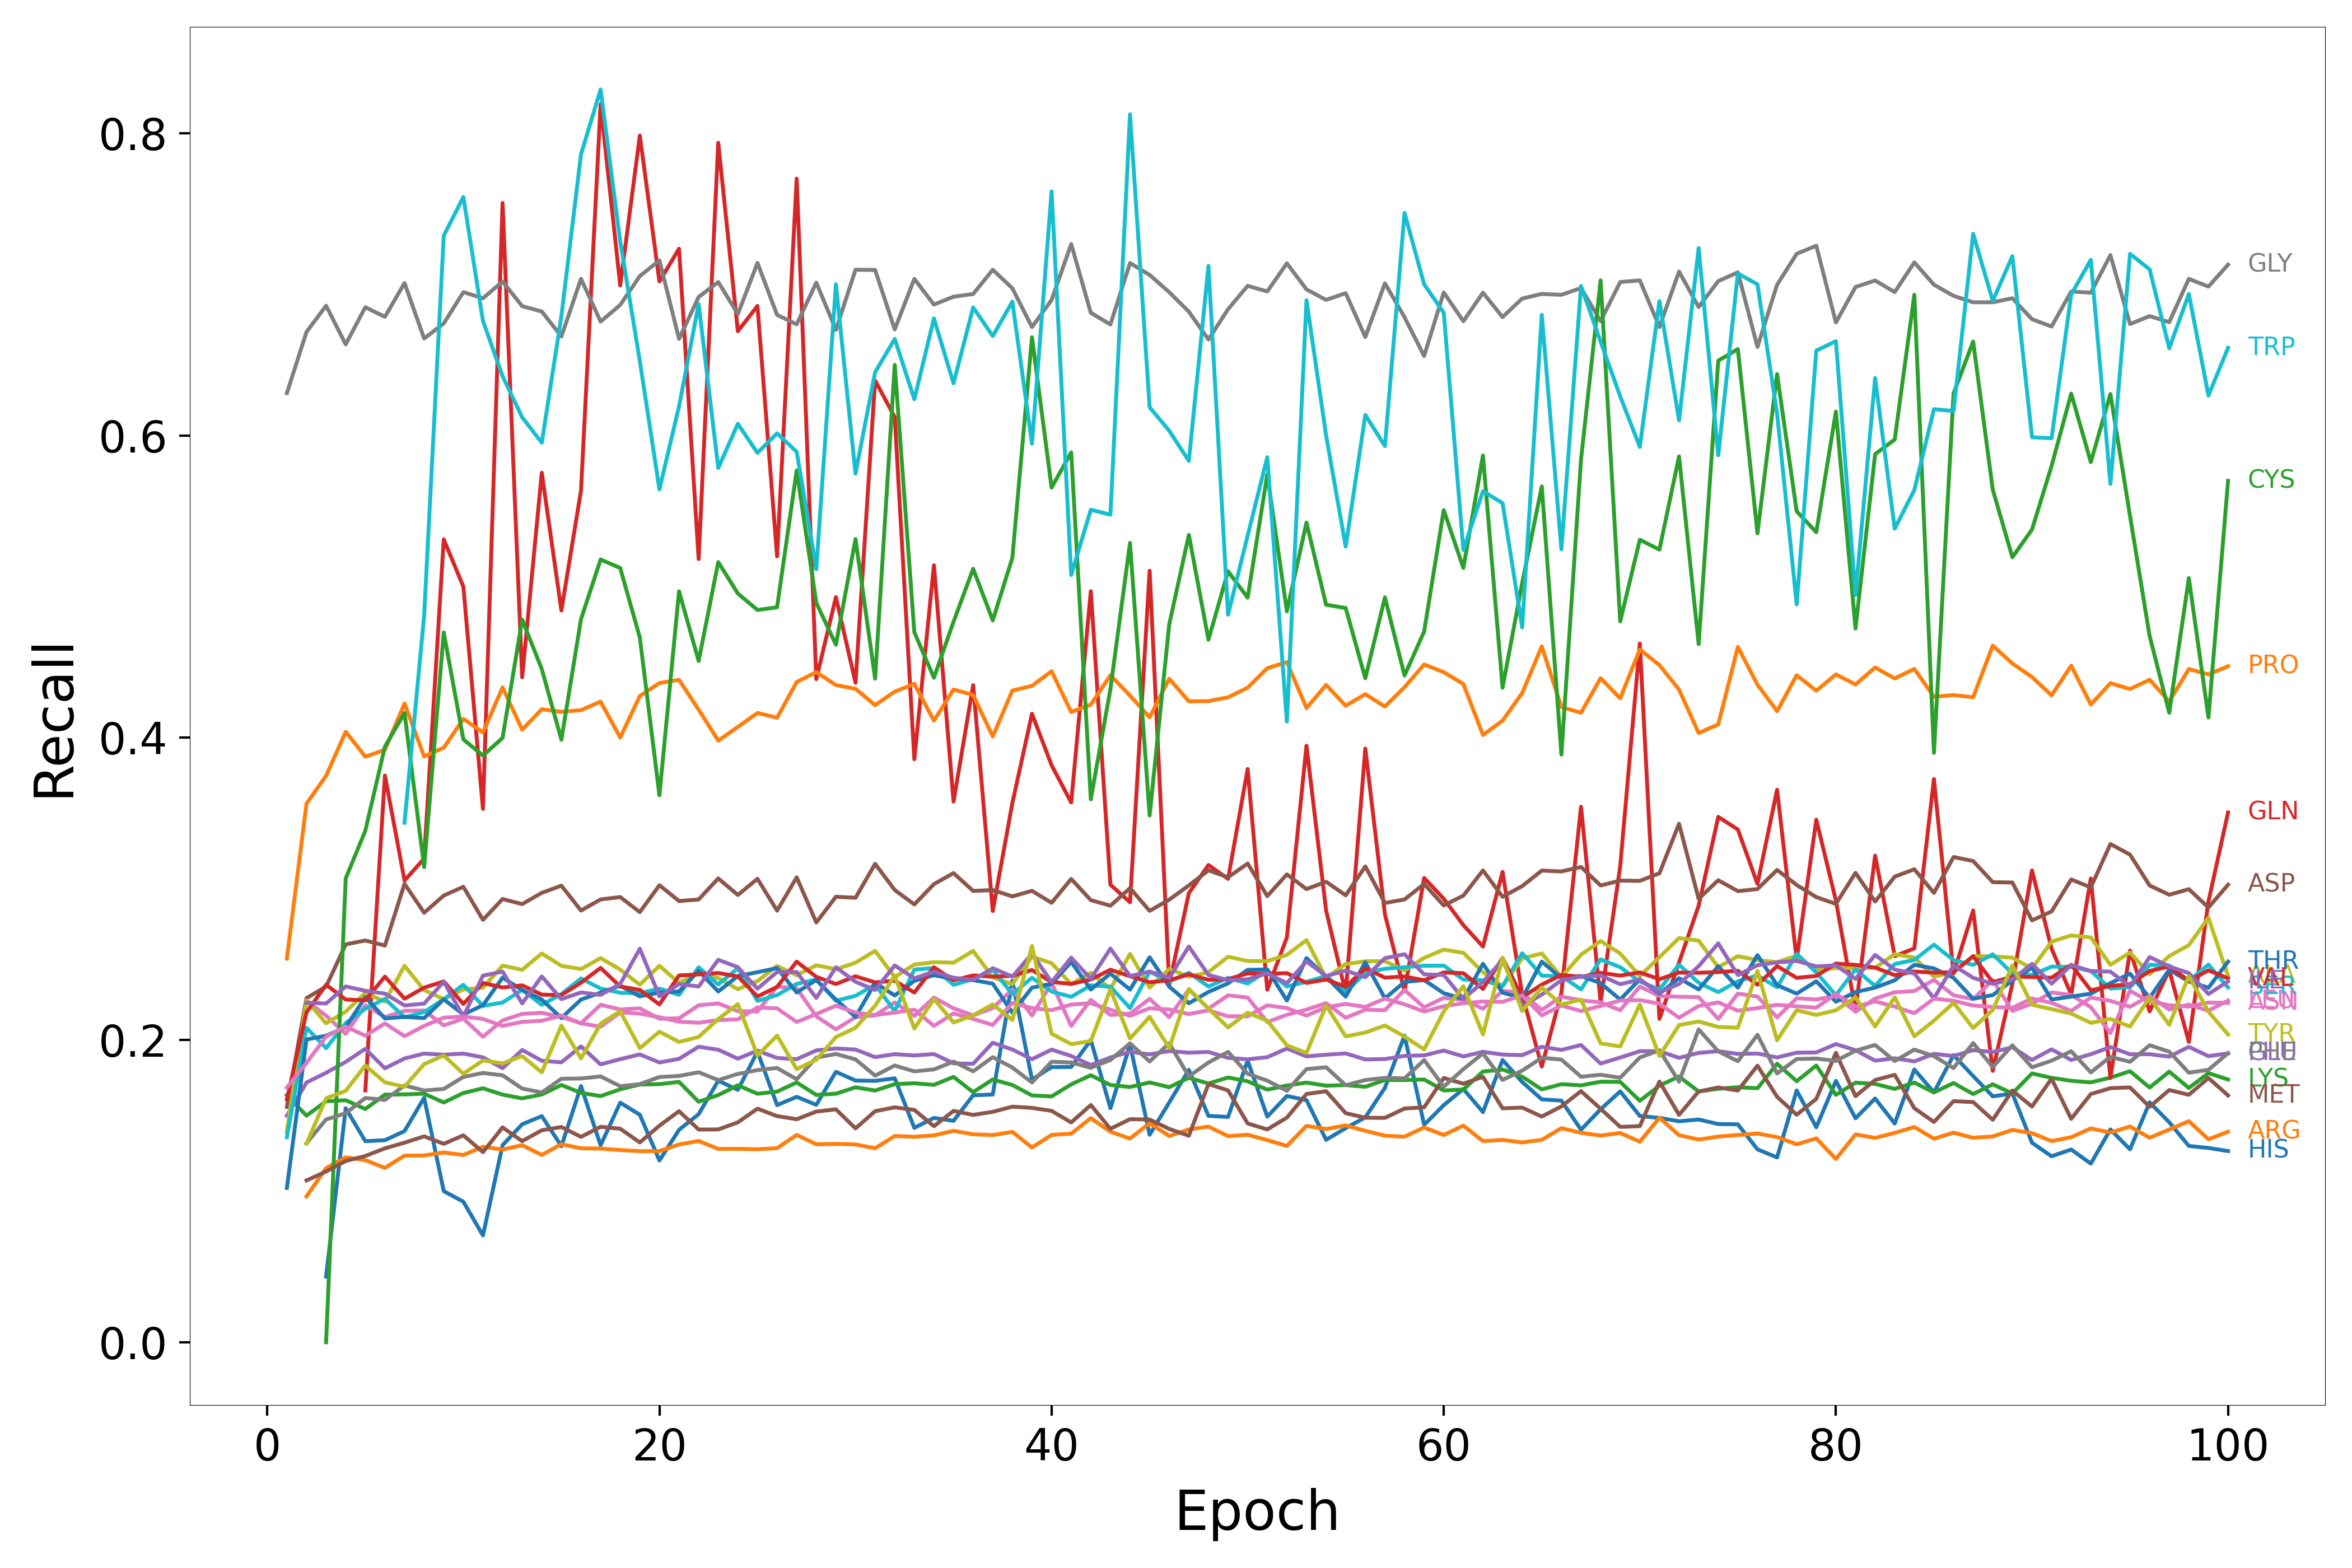

The file beside this chart, header and first rows:
Epoch, HIS, ARG, LYS, GLN, GLU, ASP, ASN, GLY, ALA, SER, THR, PRO, CYS, VAL, ILE, MET, LEU, PHE, TYR, TRP
1, nan, nan, 0.1635, nan, 0.1499, 0.1557, nan, 0.628, 0.1395, 0.1356, 0.1021, 0.2539, nan, 0.1608, nan, nan, 0.1685, nan, nan, nan
2, nan, 0.09654, 0.15, nan, 0.1719, 0.2277, 0.2259, 0.6685, 0.2262, 0.2081, 0.2004, 0.3564, nan, 0.2183, 0.2247, 0.1071, 0.1848, 0.1317, 0.1314, nan
3, 0.04348, 0.1152, 0.1595, nan, 0.1783, 0.2354, 0.2161, 0.6858, 0.2111, 0.1946, 0.2028, 0.3748, 0.0, 0.2366, 0.2242, 0.113, 0.2022, 0.1474, 0.1615, nan
4, 0.1548, 0.1224, 0.1602, nan, 0.1855, 0.2633, 0.204, 0.6603, 0.2188, 0.2112, 0.2085, 0.404, 0.3069, 0.2268, 0.2354, 0.12, 0.2089, 0.1516, 0.1664, nan
5, 0.1331, 0.1205, 0.1543, 0.1667, 0.1942, 0.2659, 0.223, 0.6848, 0.2312, 0.2206, 0.2284, 0.3875, 0.3385, 0.2263, 0.2326, 0.1233, 0.2028, 0.1616, 0.1831, nan
6, 0.1337, 0.1154, 0.1638, 0.375, 0.1813, 0.2625, 0.2152, 0.6785, 0.2254, 0.2272, 0.2142, 0.392, 0.3941, 0.2419, 0.2307, 0.1283, 0.211, 0.1604, 0.172, nan
7, 0.1397, 0.1235, 0.164, 0.3056, 0.1878, 0.3033, 0.2193, 0.7009, 0.2491, 0.2151, 0.2153, 0.4227, 0.4164, 0.2273, 0.2229, 0.1321, 0.2026, 0.1699, 0.1691, 0.3438
8, 0.1618, 0.1236, 0.1645, 0.32, 0.191, 0.2842, 0.2195, 0.6641, 0.233, 0.2185, 0.2145, 0.3876, 0.3144, 0.2347, 0.2241, 0.1363, 0.2094, 0.1666, 0.1841, 0.4808
9, 0.1, 0.1256, 0.1587, 0.5312, 0.1903, 0.2956, 0.2097, 0.6741, 0.227, 0.2269, 0.2269, 0.3934, 0.4696, 0.2388, 0.2386, 0.1313, 0.2148, 0.1676, 0.1898, 0.7321
10, 0.09302, 0.1239, 0.1649, 0.5, 0.191, 0.3014, 0.2141, 0.6948, 0.2335, 0.2366, 0.2169, 0.4125, 0.3989, 0.2238, 0.2155, 0.1369, 0.2155, 0.1756, 0.1777, 0.7578
11, 0.07071, 0.1294, 0.168, 0.3529, 0.1885, 0.2795, 0.2021, 0.6908, 0.2346, 0.2226, 0.223, 0.4035, 0.3882, 0.2377, 0.2426, 0.1258, 0.214, 0.1782, 0.1865, 0.6758
12, 0.1304, 0.1275, 0.1638, 0.7538, 0.1814, 0.2933, 0.213, 0.7019, 0.2492, 0.2248, 0.2413, 0.4333, 0.3999, 0.2347, 0.2452, 0.1422, 0.2093, 0.1766, 0.1845, 0.6393
13, 0.1442, 0.1304, 0.1614, 0.44, 0.1934, 0.2899, 0.2173, 0.6856, 0.2464, 0.2332, 0.233, 0.4053, 0.4782, 0.2362, 0.2243, 0.1331, 0.212, 0.1679, 0.1893, 0.612
14, 0.1496, 0.1239, 0.164, 0.5753, 0.1863, 0.2974, 0.218, 0.682, 0.2573, 0.2233, 0.2268, 0.4189, 0.4454, 0.23, 0.2421, 0.1403, 0.2127, 0.1653, 0.1786, 0.5952
15, 0.1298, 0.1311, 0.1702, 0.4842, 0.1852, 0.3021, 0.2152, 0.6655, 0.2491, 0.2304, 0.2145, 0.4171, 0.3987, 0.2298, 0.227, 0.1424, 0.2162, 0.1743, 0.2095, 0.679
16, 0.1695, 0.1283, 0.165, 0.5635, 0.1958, 0.2857, 0.2111, 0.7036, 0.2469, 0.2407, 0.2268, 0.4183, 0.4784, 0.2379, 0.2315, 0.1359, 0.211, 0.1746, 0.1878, 0.786
17, 0.1304, 0.1282, 0.1629, 0.8191, 0.1839, 0.293, 0.2233, 0.6754, 0.2542, 0.2341, 0.2314, 0.4239, 0.5179, 0.2477, 0.2298, 0.1426, 0.2088, 0.1759, 0.2108, 0.8289
18, 0.1585, 0.1272, 0.1674, 0.6993, 0.1873, 0.2946, 0.2202, 0.6863, 0.2466, 0.2313, 0.236, 0.4002, 0.5123, 0.2354, 0.2371, 0.1413, 0.2183, 0.1694, 0.219, 0.7284
19, 0.1506, 0.1265, 0.1706, 0.7984, 0.1904, 0.2846, 0.2209, 0.7055, 0.2366, 0.2309, 0.2289, 0.4276, 0.4663, 0.2332, 0.2604, 0.1322, 0.2175, 0.1708, 0.1946, 0.6493
20, 0.1203, 0.1265, 0.1708, 0.7019, 0.1852, 0.3024, 0.214, 0.7158, 0.2491, 0.234, 0.2313, 0.4362, 0.362, 0.2236, 0.2289, 0.1433, 0.2151, 0.1755, 0.2055, 0.5643
21, 0.1406, 0.1309, 0.1723, 0.7236, 0.1875, 0.292, 0.2144, 0.6639, 0.2378, 0.2299, 0.2321, 0.4383, 0.4968, 0.2427, 0.237, 0.1529, 0.2121, 0.1762, 0.1987, 0.6193
22, 0.1509, 0.1332, 0.1592, 0.5182, 0.1955, 0.293, 0.223, 0.6916, 0.2443, 0.2481, 0.2457, 0.4186, 0.4508, 0.2434, 0.2354, 0.1408, 0.2114, 0.1787, 0.202, 0.6869
23, 0.1731, 0.128, 0.1636, 0.7937, 0.1936, 0.3069, 0.2242, 0.7015, 0.241, 0.2367, 0.2321, 0.3981, 0.5162, 0.2443, 0.2531, 0.1408, 0.2132, 0.1734, 0.2139, 0.5785
24, 0.167, 0.128, 0.1701, 0.669, 0.1876, 0.296, 0.2191, 0.6803, 0.2336, 0.2475, 0.2423, 0.4072, 0.4954, 0.242, 0.2482, 0.1455, 0.2137, 0.1776, 0.2237, 0.6077
25, 0.1923, 0.1277, 0.1644, 0.6857, 0.193, 0.3067, 0.2188, 0.7142, 0.239, 0.2259, 0.2449, 0.4164, 0.4845, 0.2288, 0.234, 0.1546, 0.2215, 0.1801, 0.1898, 0.5885
26, 0.1569, 0.1284, 0.1659, 0.52, 0.1881, 0.2856, 0.2354, 0.6798, 0.249, 0.2297, 0.2476, 0.4132, 0.4863, 0.2352, 0.245, 0.1496, 0.2209, 0.1815, 0.2029, 0.6014
27, 0.1624, 0.1372, 0.1719, 0.7699, 0.1873, 0.3076, 0.2343, 0.6735, 0.2429, 0.2371, 0.2314, 0.4369, 0.5768, 0.2519, 0.245, 0.1476, 0.2119, 0.174, 0.1808, 0.5892
28, 0.1571, 0.131, 0.1637, 0.4388, 0.1931, 0.2778, 0.2157, 0.7011, 0.2494, 0.2401, 0.2397, 0.4435, 0.4892, 0.2418, 0.2278, 0.1527, 0.2172, 0.1883, 0.1869, 0.5115
29, 0.1789, 0.1313, 0.1645, 0.4931, 0.1944, 0.2948, 0.2071, 0.6699, 0.2468, 0.226, 0.2267, 0.4348, 0.4616, 0.237, 0.2481, 0.1541, 0.2227, 0.1908, 0.202, 0.7
30, 0.1732, 0.1309, 0.1687, 0.4364, 0.1937, 0.2941, 0.2151, 0.7096, 0.2511, 0.2292, 0.2153, 0.4324, 0.5315, 0.2421, 0.2385, 0.1415, 0.2182, 0.1872, 0.2081, 0.5748
31, 0.173, 0.1284, 0.1665, 0.6364, 0.1887, 0.3166, 0.2163, 0.7095, 0.259, 0.2367, 0.2378, 0.4216, 0.4391, 0.2381, 0.2331, 0.1529, 0.2165, 0.1764, 0.2227, 0.6418
32, 0.1747, 0.1365, 0.1708, 0.6121, 0.1907, 0.2993, 0.2249, 0.6702, 0.2416, 0.2191, 0.2295, 0.4305, 0.6467, 0.2392, 0.2493, 0.1555, 0.2182, 0.1831, 0.2425, 0.6639
33, 0.1419, 0.136, 0.1714, 0.3858, 0.1898, 0.2897, 0.216, 0.7036, 0.2499, 0.2466, 0.2392, 0.4356, 0.4698, 0.2314, 0.2408, 0.1537, 0.2201, 0.1792, 0.2076, 0.624
34, 0.1485, 0.1369, 0.1703, 0.5141, 0.1907, 0.3031, 0.2281, 0.6866, 0.2515, 0.2476, 0.2429, 0.4113, 0.4397, 0.2481, 0.2452, 0.1429, 0.2093, 0.1805, 0.2271, 0.6774
35, 0.1465, 0.1399, 0.1756, 0.3578, 0.1846, 0.3104, 0.221, 0.6918, 0.2512, 0.2365, 0.2404, 0.4319, 0.4768, 0.2395, 0.2412, 0.1531, 0.2176, 0.1857, 0.2116, 0.6345
36, 0.1634, 0.1376, 0.1655, 0.4348, 0.1843, 0.2986, 0.2163, 0.6936, 0.2589, 0.2403, 0.2396, 0.4283, 0.5118, 0.2427, 0.2397, 0.1504, 0.2139, 0.1793, 0.2164, 0.6847
37, 0.1639, 0.1371, 0.1739, 0.2853, 0.1982, 0.2992, 0.2211, 0.7096, 0.2415, 0.2465, 0.2373, 0.4008, 0.4777, 0.2419, 0.2475, 0.1525, 0.21, 0.1886, 0.2235, 0.6658
38, 0.2391, 0.1392, 0.1702, 0.3568, 0.1937, 0.295, 0.2334, 0.6974, 0.2369, 0.2304, 0.218, 0.4312, 0.5191, 0.2425, 0.2419, 0.1559, 0.2245, 0.1818, 0.2133, 0.6885
39, 0.1738, 0.1289, 0.1633, 0.4158, 0.1873, 0.2987, 0.2162, 0.6717, 0.2551, 0.2412, 0.2347, 0.4343, 0.665, 0.2463, 0.2572, 0.1551, 0.2211, 0.1719, 0.2622, 0.5946
40, 0.1821, 0.1372, 0.1627, 0.3818, 0.1936, 0.2908, 0.2377, 0.6897, 0.2508, 0.2321, 0.2372, 0.444, 0.5655, 0.2384, 0.2383, 0.1531, 0.2198, 0.1856, 0.2042, 0.7615
41, 0.1822, 0.138, 0.1706, 0.3571, 0.1894, 0.3065, 0.2094, 0.7267, 0.237, 0.2285, 0.2517, 0.417, 0.5888, 0.2371, 0.2545, 0.1455, 0.2234, 0.1852, 0.1973, 0.5077
42, 0.2, 0.1483, 0.1767, 0.497, 0.1834, 0.2926, 0.2265, 0.6811, 0.2445, 0.2361, 0.2334, 0.4219, 0.3593, 0.24, 0.2405, 0.157, 0.2244, 0.1816, 0.1993, 0.5509
43, 0.1549, 0.1393, 0.1702, 0.3028, 0.1884, 0.2889, 0.2166, 0.6734, 0.2338, 0.2353, 0.2439, 0.4414, 0.4322, 0.2465, 0.2605, 0.1413, 0.22, 0.1868, 0.2334, 0.5476
44, 0.1969, 0.1348, 0.1689, 0.2911, 0.1922, 0.3005, 0.2174, 0.7141, 0.257, 0.2212, 0.2334, 0.4279, 0.5289, 0.2422, 0.2423, 0.1476, 0.216, 0.1978, 0.201, 0.8125
45, 0.1373, 0.1449, 0.1719, 0.5105, 0.1905, 0.2854, 0.2272, 0.7062, 0.2347, 0.2453, 0.2547, 0.4135, 0.3486, 0.2382, 0.2453, 0.1474, 0.221, 0.1858, 0.2153, 0.6187
46, 0.1587, 0.1365, 0.1688, 0.2368, 0.1927, 0.2929, 0.2151, 0.6948, 0.2471, 0.2387, 0.2353, 0.439, 0.475, 0.2395, 0.2411, 0.1412, 0.2202, 0.1979, 0.1946, 0.6031
47, 0.1803, 0.1408, 0.175, 0.2972, 0.1916, 0.3023, 0.2334, 0.6819, 0.2418, 0.2445, 0.2243, 0.4241, 0.5342, 0.2435, 0.2619, 0.1366, 0.2171, 0.1759, 0.2338, 0.5832
48, 0.1498, 0.1427, 0.1712, 0.3158, 0.1921, 0.3123, 0.2207, 0.6635, 0.2449, 0.2354, 0.2318, 0.4243, 0.4649, 0.2398, 0.243, 0.1708, 0.2196, 0.1851, 0.2208, 0.7122
49, 0.1491, 0.1364, 0.1752, 0.3066, 0.1882, 0.3077, 0.2296, 0.6835, 0.2551, 0.2411, 0.2375, 0.4267, 0.5101, 0.2402, 0.2396, 0.1667, 0.2157, 0.1921, 0.2083, 0.4814
50, 0.1864, 0.1373, 0.1727, 0.3793, 0.1872, 0.3168, 0.2281, 0.699, 0.2523, 0.2374, 0.2464, 0.4331, 0.4927, 0.244, 0.2401, 0.1448, 0.2157, 0.1777, 0.2181, 0.5338
51, 0.1493, 0.1338, 0.1672, 0.2333, 0.1886, 0.2952, 0.2119, 0.6953, 0.2522, 0.2459, 0.2467, 0.446, 0.5741, 0.2438, 0.2442, 0.1408, 0.2229, 0.1731, 0.2127, 0.5856
52, 0.1629, 0.1299, 0.1699, 0.2679, 0.1944, 0.3096, 0.2167, 0.7139, 0.2563, 0.2354, 0.2261, 0.4501, 0.4836, 0.2443, 0.2375, 0.1486, 0.2211, 0.1664, 0.1965, 0.4107
53, 0.1602, 0.1432, 0.1718, 0.3947, 0.1892, 0.2999, 0.2201, 0.6966, 0.2661, 0.2385, 0.2542, 0.4197, 0.5424, 0.2378, 0.252, 0.1643, 0.2161, 0.1807, 0.1914, 0.6894
54, 0.1339, 0.1411, 0.1698, 0.2857, 0.1903, 0.3047, 0.2244, 0.6897, 0.2411, 0.2423, 0.2418, 0.4349, 0.488, 0.24, 0.2423, 0.1661, 0.2217, 0.182, 0.2229, 0.6
55, 0.1417, 0.1435, 0.1702, 0.2312, 0.1911, 0.2957, 0.2147, 0.6941, 0.2502, 0.2318, 0.2287, 0.4212, 0.4858, 0.2352, 0.246, 0.1516, 0.2238, 0.1701, 0.2024, 0.5265
56, 0.1488, 0.1399, 0.169, 0.3929, 0.1871, 0.3148, 0.22, 0.6652, 0.2521, 0.2445, 0.2514, 0.4288, 0.4393, 0.2475, 0.2415, 0.1486, 0.2219, 0.1735, 0.205, 0.6136
57, 0.1684, 0.1367, 0.1736, 0.2831, 0.1874, 0.2906, 0.2197, 0.7007, 0.2522, 0.2471, 0.2275, 0.4206, 0.4929, 0.2413, 0.2541, 0.1485, 0.2274, 0.1749, 0.2096, 0.593
58, 0.2029, 0.136, 0.1735, 0.2323, 0.1895, 0.293, 0.2332, 0.6783, 0.246, 0.2482, 0.2384, 0.4334, 0.4412, 0.242, 0.2568, 0.1547, 0.2236, 0.1746, 0.2022, 0.7473
59, 0.1439, 0.1421, 0.1739, 0.3072, 0.1898, 0.3032, 0.2216, 0.6526, 0.2543, 0.2491, 0.2397, 0.4485, 0.4702, 0.2395, 0.2434, 0.1555, 0.2188, 0.1867, 0.1938, 0.7
60, 0.1569, 0.1371, 0.1666, 0.2934, 0.193, 0.289, 0.2279, 0.6946, 0.2598, 0.2492, 0.231, 0.4434, 0.5506, 0.2447, 0.2431, 0.1749, 0.2223, 0.1691, 0.2189, 0.6812
... 40 more rows
